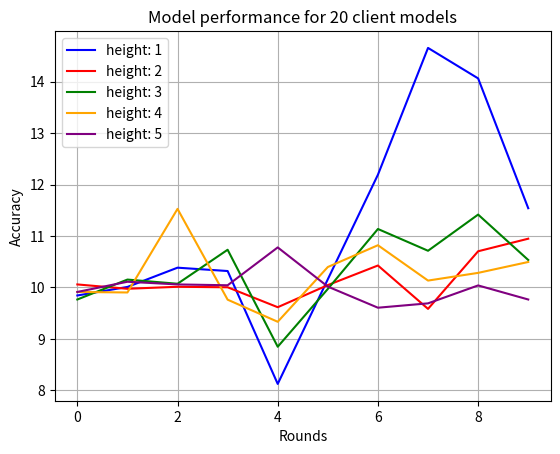

Python code for this plot: (Note: this script raises an exception after producing the figure.)
import matplotlib.pyplot as plt
import os
import json

def plot_loss_curves(height_1, height_2, height_3, height_4, height_5):
    rounds = range(len(height_1))
    n_models = 20

    fig, ax = plt.subplots()
    ax.plot(rounds, height_1, color="blue", label="height: 1")
    ax.plot(rounds, height_2, color="red", label="height: 2")
    ax.plot(rounds, height_3, color="green", label="height: 3")
    ax.plot(rounds, height_4, color="orange", label="height: 4")
    ax.plot(rounds, height_5, color="purple", label="height: 5")
    ax.set_title(f"Model performance for {n_models} client models")
    ax.set_xlabel("Rounds")
    ax.set_ylabel("Accuracy")
    ax.legend()
    ax.grid()

    filename = os.path.join(
        os.getcwd(),
        "FM_results/HierarchicalBranchingFactor"
        + "_clientmodels_"
        + str(n_models)
        + ".png",
    )

    if filename:
        fig.savefig(fname=filename)
    else:
        plt.show()



height_1 = [9.84375, 10.009765625, 10.384114583333334, 10.319010416666666, 8.125, 10.159505208333334, 12.190755208333334, 14.654947916666666, 14.0625, 11.539713541666666]
height_2 = [10.05859375, 9.973958333333334, 10.013020833333334, 10.003255208333334, 9.615885416666666, 10.045572916666666, 10.426432291666666, 9.583333333333334, 10.703125, 10.947265625]
height_3 = [9.765625, 10.152994791666666, 10.071614583333334, 10.732421875, 8.84765625, 9.970703125, 11.136067708333334, 10.712890625, 11.416015625, 10.533854166666666]
height_4 = [9.912109375, 9.90234375, 11.526692708333334, 9.762369791666666, 9.332682291666666, 10.397135416666666, 10.8203125, 10.133463541666666, 10.283203125, 10.494791666666666]
height_5 = [9.912109375, 10.110677083333334, 10.05859375, 10.042317708333334, 10.777994791666666, 10.016276041666666, 9.606119791666666, 9.690755208333334, 10.0390625, 9.765625]

plot_loss_curves(height_1=height_1, height_2=height_2, height_3=height_3, height_4=height_4, height_5=height_5)
